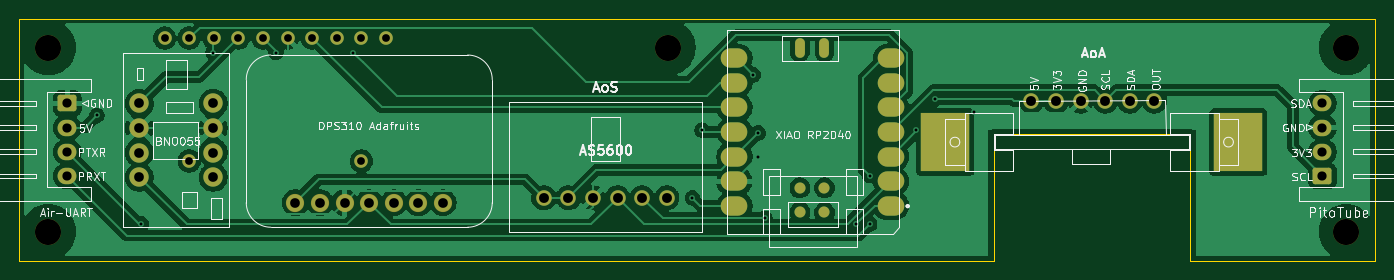
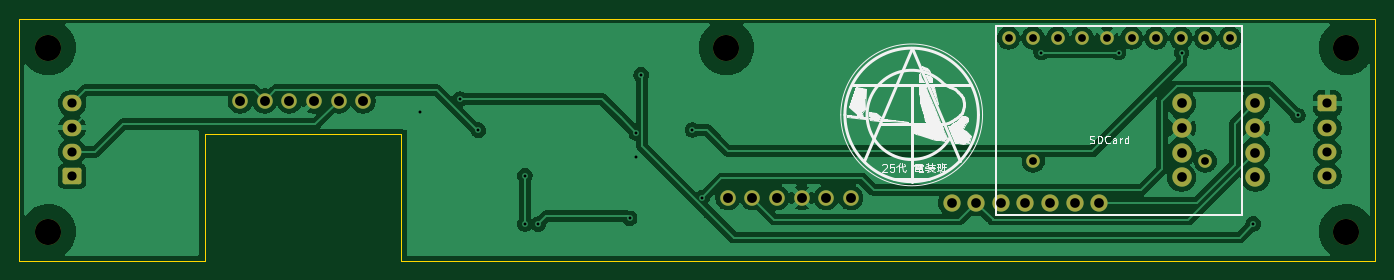
Circuit board: 10 layer files. Board 140.0 x 25.0 mm.
- bottom_copper: Airdata-B_Cu.gbr (88656 bytes)
- bottom_mask: Airdata-B_Mask.gbr (2986 bytes)
- paste: Airdata-B_Paste.gbr (450 bytes)
- bottom_silk: Airdata-B_Silkscreen.gbr (15949 bytes)
- outline: Airdata-Edge_Cuts.gbr (876 bytes)
- top_copper: Airdata-F_Cu.gbr (105250 bytes)
- top_mask: Airdata-F_Mask.gbr (3746 bytes)
- paste: Airdata-F_Paste.gbr (1200 bytes)
- top_silk: Airdata-F_Silkscreen.gbr (58917 bytes)
- drill: Airdata.drl (1576 bytes)

=== bottom_copper: Airdata-B_Cu.gbr (88656 bytes, source omitted) ===
=== bottom_mask: Airdata-B_Mask.gbr (2986 bytes, source withheld) ===
=== paste: Airdata-B_Paste.gbr ===
%TF.GenerationSoftware,KiCad,Pcbnew,9.0.0*%
%TF.CreationDate,2025-03-07T17:00:58+09:00*%
%TF.ProjectId,Airdata,41697264-6174-4612-9e6b-696361645f70,rev?*%
%TF.SameCoordinates,Original*%
%TF.FileFunction,Paste,Bot*%
%TF.FilePolarity,Positive*%
%FSLAX46Y46*%
G04 Gerber Fmt 4.6, Leading zero omitted, Abs format (unit mm)*
G04 Created by KiCad (PCBNEW 9.0.0) date 2025-03-07 17:00:58*
%MOMM*%
%LPD*%
G01*
G04 APERTURE LIST*
G04 APERTURE END LIST*
M02*

=== bottom_silk: Airdata-B_Silkscreen.gbr (15949 bytes, source omitted) ===
=== outline: Airdata-Edge_Cuts.gbr ===
%TF.GenerationSoftware,KiCad,Pcbnew,9.0.0*%
%TF.CreationDate,2025-03-07T17:00:58+09:00*%
%TF.ProjectId,Airdata,41697264-6174-4612-9e6b-696361645f70,rev?*%
%TF.SameCoordinates,Original*%
%TF.FileFunction,Profile,NP*%
%FSLAX46Y46*%
G04 Gerber Fmt 4.6, Leading zero omitted, Abs format (unit mm)*
G04 Created by KiCad (PCBNEW 9.0.0) date 2025-03-07 17:00:58*
%MOMM*%
%LPD*%
G01*
G04 APERTURE LIST*
%TA.AperFunction,Profile*%
%ADD10C,0.100000*%
%TD*%
G04 APERTURE END LIST*
D10*
X220000000Y-75000000D02*
X200850000Y-75000000D01*
X80000000Y-75000000D02*
X80000000Y-50000000D01*
X180600000Y-75000000D02*
X80000000Y-75000000D01*
X200850000Y-61900000D02*
X200850000Y-75000000D01*
X220000000Y-50000000D02*
X220000000Y-75000000D01*
X80000000Y-50000000D02*
X220000000Y-50000000D01*
X180600000Y-61900000D02*
X200850000Y-61900000D01*
X180600000Y-61900000D02*
X180600000Y-75000000D01*
M02*

=== top_copper: Airdata-F_Cu.gbr (105250 bytes, source omitted) ===
=== top_mask: Airdata-F_Mask.gbr ===
%TF.GenerationSoftware,KiCad,Pcbnew,9.0.0*%
%TF.CreationDate,2025-03-07T17:00:58+09:00*%
%TF.ProjectId,Airdata,41697264-6174-4612-9e6b-696361645f70,rev?*%
%TF.SameCoordinates,Original*%
%TF.FileFunction,Soldermask,Top*%
%TF.FilePolarity,Negative*%
%FSLAX46Y46*%
G04 Gerber Fmt 4.6, Leading zero omitted, Abs format (unit mm)*
G04 Created by KiCad (PCBNEW 9.0.0) date 2025-03-07 17:00:58*
%MOMM*%
%LPD*%
G01*
G04 APERTURE LIST*
G04 Aperture macros list*
%AMRoundRect*
0 Rectangle with rounded corners*
0 $1 Rounding radius*
0 $2 $3 $4 $5 $6 $7 $8 $9 X,Y pos of 4 corners*
0 Add a 4 corners polygon primitive as box body*
4,1,4,$2,$3,$4,$5,$6,$7,$8,$9,$2,$3,0*
0 Add four circle primitives for the rounded corners*
1,1,$1+$1,$2,$3*
1,1,$1+$1,$4,$5*
1,1,$1+$1,$6,$7*
1,1,$1+$1,$8,$9*
0 Add four rect primitives between the rounded corners*
20,1,$1+$1,$2,$3,$4,$5,0*
20,1,$1+$1,$4,$5,$6,$7,0*
20,1,$1+$1,$6,$7,$8,$9,0*
20,1,$1+$1,$8,$9,$2,$3,0*%
G04 Aperture macros list end*
%ADD10RoundRect,0.250000X0.725000X-0.600000X0.725000X0.600000X-0.725000X0.600000X-0.725000X-0.600000X0*%
%ADD11O,1.950000X1.700000*%
%ADD12C,2.700000*%
%ADD13C,1.600000*%
%ADD14C,2.000000*%
%ADD15R,5.000000X6.000000*%
%ADD16C,1.879600*%
%ADD17O,2.748280X1.998980*%
%ADD18O,1.016000X2.032000*%
%ADD19C,1.143000*%
%ADD20RoundRect,0.250000X-0.725000X0.600000X-0.725000X-0.600000X0.725000X-0.600000X0.725000X0.600000X0*%
%ADD21C,1.400000*%
G04 APERTURE END LIST*
D10*
%TO.C,PitoTube*%
X214550000Y-66250000D03*
D11*
X214550000Y-63750000D03*
X214550000Y-61250000D03*
X214550000Y-58750000D03*
%TD*%
D12*
%TO.C,REF\u002A\u002A*%
X83000000Y-72000000D03*
%TD*%
D13*
%TO.C,AS5600*%
X134150000Y-68500000D03*
X136690000Y-68500000D03*
X139230000Y-68500000D03*
X141770000Y-68500000D03*
X144310000Y-68500000D03*
X146850000Y-68500000D03*
%TD*%
D14*
%TO.C,U2*%
X92380000Y-58750000D03*
X92380000Y-61290000D03*
X92380000Y-63830000D03*
X92380000Y-66370000D03*
X100000000Y-66370000D03*
X100000000Y-63830000D03*
X100000000Y-61290000D03*
X100000000Y-58750000D03*
%TD*%
D12*
%TO.C,REF\u002A\u002A*%
X147000000Y-53000000D03*
%TD*%
D13*
%TO.C,AoA*%
X184500000Y-58500000D03*
X187040000Y-58500000D03*
X189580000Y-58500000D03*
X192120000Y-58500000D03*
X194660000Y-58500000D03*
X197200000Y-58500000D03*
%TD*%
D12*
%TO.C,REF\u002A\u002A*%
X217000000Y-72000000D03*
%TD*%
D15*
%TO.C,REF\u002A\u002A*%
X205850000Y-62750000D03*
%TD*%
D16*
%TO.C,DPS310-Adafruits1*%
X108510000Y-69000000D03*
X111050000Y-69000000D03*
X113590000Y-69000000D03*
X116130000Y-69000000D03*
X118670000Y-69000000D03*
X121210000Y-69000000D03*
X123750000Y-69000000D03*
%TD*%
D15*
%TO.C,REF\u002A\u002A*%
X175600000Y-62750000D03*
%TD*%
D12*
%TO.C,REF\u002A\u002A*%
X83000000Y-53000000D03*
%TD*%
D17*
%TO.C,U1*%
X170000000Y-69317820D03*
X170000000Y-66777820D03*
X170000000Y-64237820D03*
X170000000Y-61697820D03*
X170000000Y-59157820D03*
X170000000Y-56617820D03*
X170000000Y-54077820D03*
X153835440Y-54077820D03*
X153835440Y-56617820D03*
X153835440Y-59157820D03*
X153835440Y-61697820D03*
X153835440Y-64237820D03*
X153835440Y-66777820D03*
X153835440Y-69317820D03*
D18*
X163133120Y-53000000D03*
X160583120Y-53000000D03*
D19*
X163134317Y-70004187D03*
X160594317Y-70004187D03*
X163134317Y-67464187D03*
X160594317Y-67464187D03*
%TD*%
D12*
%TO.C,REF\u002A\u002A*%
X217000000Y-53000000D03*
%TD*%
D20*
%TO.C,Air-UART*%
X84950000Y-58750000D03*
D11*
X84950000Y-61250000D03*
X84950000Y-63750000D03*
X84950000Y-66250000D03*
%TD*%
D21*
%TO.C,J1*%
X95000000Y-52000000D03*
X97540000Y-52000000D03*
X100080000Y-52000000D03*
X102620000Y-52000000D03*
X105160000Y-52000000D03*
X107700000Y-52000000D03*
X110240000Y-52000000D03*
X112780000Y-52000000D03*
X115320000Y-52000000D03*
X117860000Y-52000000D03*
X115320000Y-64700000D03*
X97540000Y-64700000D03*
%TD*%
M02*

=== paste: Airdata-F_Paste.gbr ===
%TF.GenerationSoftware,KiCad,Pcbnew,9.0.0*%
%TF.CreationDate,2025-03-07T17:00:58+09:00*%
%TF.ProjectId,Airdata,41697264-6174-4612-9e6b-696361645f70,rev?*%
%TF.SameCoordinates,Original*%
%TF.FileFunction,Paste,Top*%
%TF.FilePolarity,Positive*%
%FSLAX46Y46*%
G04 Gerber Fmt 4.6, Leading zero omitted, Abs format (unit mm)*
G04 Created by KiCad (PCBNEW 9.0.0) date 2025-03-07 17:00:58*
%MOMM*%
%LPD*%
G01*
G04 APERTURE LIST*
%ADD10R,5.000000X6.000000*%
%ADD11O,2.748280X1.998980*%
%ADD12O,1.016000X2.032000*%
%ADD13C,1.143000*%
G04 APERTURE END LIST*
D10*
%TO.C,REF\u002A\u002A*%
X205850000Y-62750000D03*
%TD*%
%TO.C,REF\u002A\u002A*%
X175600000Y-62750000D03*
%TD*%
D11*
%TO.C,U1*%
X170000000Y-69317820D03*
X170000000Y-66777820D03*
X170000000Y-64237820D03*
X170000000Y-61697820D03*
X170000000Y-59157820D03*
X170000000Y-56617820D03*
X170000000Y-54077820D03*
X153835440Y-54077820D03*
X153835440Y-56617820D03*
X153835440Y-59157820D03*
X153835440Y-61697820D03*
X153835440Y-64237820D03*
X153835440Y-66777820D03*
X153835440Y-69317820D03*
D12*
X163133120Y-53000000D03*
X160583120Y-53000000D03*
D13*
X163134317Y-70004187D03*
X160594317Y-70004187D03*
X163134317Y-67464187D03*
X160594317Y-67464187D03*
%TD*%
M02*

=== top_silk: Airdata-F_Silkscreen.gbr (58917 bytes, source omitted) ===
=== drill: Airdata.drl ===
M48
; DRILL file {KiCad 9.0.0} date 2025-03-07T17:01:12+0900
; FORMAT={-:-/ absolute / metric / decimal}
; #@! TF.CreationDate,2025-03-07T17:01:12+09:00
; #@! TF.GenerationSoftware,Kicad,Pcbnew,9.0.0
; #@! TF.FileFunction,MixedPlating,1,2
FMAT,2
METRIC
; #@! TA.AperFunction,Plated,PTH,ViaDrill
T1C0.300
; #@! TA.AperFunction,Plated,PTH,ComponentDrill
T2C0.800
; #@! TA.AperFunction,Plated,PTH,ComponentDrill
T3C0.950
; #@! TA.AperFunction,Plated,PTH,ComponentDrill
T4C1.000
; #@! TA.AperFunction,Plated,PTH,ComponentDrill
T5C1.020
; #@! TA.AperFunction,NonPlated,NPTH,ComponentDrill
T6C2.700
%
G90
G05
T1
X88.0Y-60.0
X92.6Y-71.2
X100.0Y-53.5
X106.5Y-53.5
X114.5Y-53.5
X149.5Y-68.5
X150.5Y-61.5
X155.8Y-55.8
X156.3Y-61.8
X156.3Y-64.3
X156.983Y-70.617
X166.413Y-71.213
X167.8Y-66.2
X167.8Y-71.2
X172.6Y-61.525
X174.5Y-58.3
X178.593Y-59.668
T2
X95.0Y-52.0
X97.54Y-52.0
X97.54Y-64.7
X100.08Y-52.0
X102.62Y-52.0
X105.16Y-52.0
X107.7Y-52.0
X110.24Y-52.0
X112.78Y-52.0
X115.32Y-52.0
X115.32Y-64.7
X117.86Y-52.0
T3
X84.95Y-58.75
X84.95Y-61.25
X84.95Y-63.75
X84.95Y-66.25
X214.55Y-58.75
X214.55Y-61.25
X214.55Y-63.75
X214.55Y-66.25
T4
X92.38Y-58.75
X92.38Y-61.29
X92.38Y-63.83
X92.38Y-66.37
X100.0Y-58.75
X100.0Y-61.29
X100.0Y-63.83
X100.0Y-66.37
X108.51Y-69.0
X111.05Y-69.0
X113.59Y-69.0
X116.13Y-69.0
X118.67Y-69.0
X121.21Y-69.0
X123.75Y-69.0
T5
X134.15Y-68.5
X136.69Y-68.5
X139.23Y-68.5
X141.77Y-68.5
X144.31Y-68.5
X146.85Y-68.5
X184.5Y-58.5
X187.04Y-58.5
X189.58Y-58.5
X192.12Y-58.5
X194.66Y-58.5
X197.2Y-58.5
T6
X83.0Y-53.0
X83.0Y-72.0
X147.0Y-53.0
X217.0Y-53.0
X217.0Y-72.0
M30

